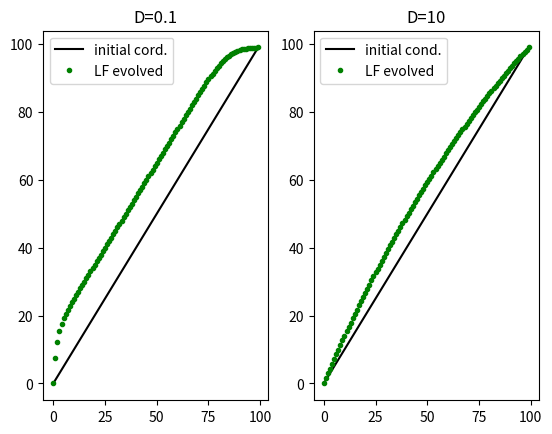

This figure's Python source:
import numpy as np 
# from Advection import take_funcp, take_funcpp, func_evolve_FTCS, func_evolve_LF
import matplotlib.pyplot as plt 




u = -0.1
# defining grid size 
grid_spacing = 1
N = 100
gridline = np.arange(0, N, grid_spacing)

# defining time step and total steps to evolve system: 
timestep = 0.5
total_time = np.arange(0, N, timestep)

# initializing function, first order derivative, and second order derivative: 
func_0 = gridline.copy()
funcp_0 = np.zeros(len(gridline)-2)
funcpp_0 = np.zeros(len(gridline)-2)
funcp_0 = (func_0[2:] - func_0[:-2]) / (2*grid_spacing) 
funcpp_0= (func_0[2:] - 2 * func_0[1:-1] + func_0[:-2]) / (grid_spacing**2)

# diffusion terms
D = [0.1, 10]

# initial states, prepared to be used in the Lax-Friedrichs method, with diffusion
func_0_LFd_1 = func_0.copy()
funcp_0_LFd_1 = funcp_0.copy()
funcpp_0_LFd_1 = funcpp_0.copy()

func_0_LFd_2 = func_0.copy()
funcp_0_LFd_2 = funcp_0.copy()
funcpp_0_LFd_2 = funcpp_0.copy()


def A_func(n, D):
	beta = D * timestep / (grid_spacing**2)
	A = np.eye(n) * (1.0+2.0*beta) + np.eye(n, k=1) * -beta + np.eye(n, k=-1)*-beta
	# A[0][0] = 1
	# A[0][1] = 0 
	# A[-1][-1] = 1
	# A[-1][-2] = 0 
	return A

def func_evolve_LFd(func, funcp, funcpp, D): 
	func[1:-1] += -u*timestep*funcp+ D*timestep*funcpp
	funcp = (func[2:] - func[:-2]) / (2*grid_spacing)  
	funcpp= (func[2:] - 2 * func[1:-1] + func[:-2]) / (grid_spacing**2)
	return func, funcp, funcpp 

plt.ion()
fig, axes = plt.subplots(1,2)
axes[0].set_title(f"D={D[0]}")
axes[1].set_title(f"D={D[1]}")
# initializing plot: 
axes[0].plot(gridline, func_0, 'k-', label="initial cord.")
x1, = axes[0].plot(gridline, func_0_LFd_1, "g.", label="LF evolved")
axes[1].plot(gridline, func_0, 'k-', label="initial cond.")
x2, = axes[1].plot(gridline, func_0_LFd_2, "g.", label="LF evolved")

axes[0].legend()
axes[1].legend()

fig.canvas.draw()

count = 0 

while count < len(total_time): 
	for i in range(300):
		A_1 = A_func(len(gridline), D[0])
		A_1[0][0] = 1
		A_1[0][1] = 0 
		A_1[-1][-1] = 1
		A_1[-1][-2] = 0 
		func_0_LFd_1 = np.linalg.solve(A_1, func_0_LFd_1)
		func_0_LFd_1, funcp_0_LFd_1, funcpp_0_LFd_1 = func_evolve_LFd(func_0_LFd_1, funcp_0_LFd_1, funcpp_0_LFd_1, D[0])

		A_2 = A_func(len(gridline), D[1])
		A_2[0][0] = 1
		A_2[0][1] = 0 
		A_2[-1][-1] = 1
		A_2[-1][-2] = 0 
		func_0_LFd_2 = np.linalg.solve(A_2, func_0_LFd_2)
		func_0_LFd_2 ,funcp_0_LFd_2, funcpp_0_LFd_2 = func_evolve_LFd(func_0_LFd_2, funcp_0_LFd_2, funcpp_0_LFd_2, D[0])

		x1.set_ydata(func_0_LFd_1)
		x2.set_ydata(func_0_LFd_2)
		fig.canvas.draw()
		plt.pause(0.001)
		count = count + 1







